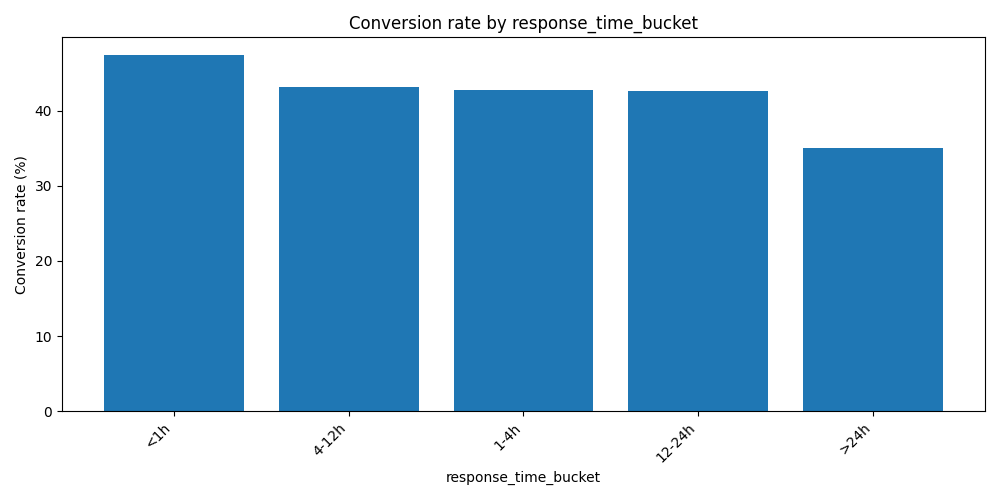

The file beside this chart, header and first rows:
response_time_bucket, contacts, conversions, conversion_rate
<1h, 772, 366, 47.4
4-12h, 972, 419, 43.1
1-4h, 920, 393, 42.7
12-24h, 646, 275, 42.6
>24h, 1690, 594, 35.1
